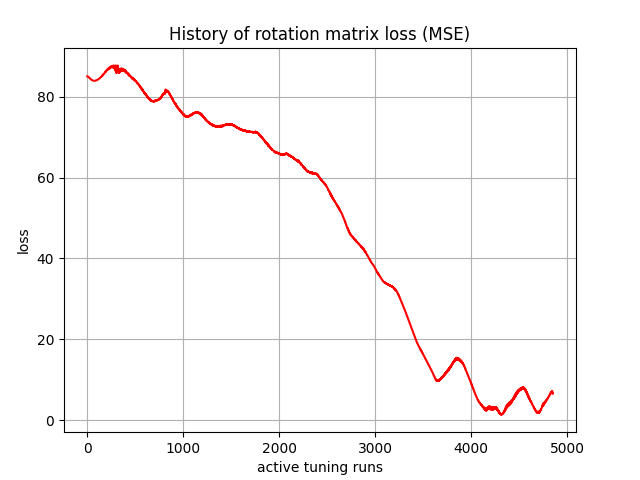

The data file committed next to this chart (first rows):
, 0
0, 85.03
1, 85.04
2, 85.03
3, 85.02
4, 85.02
5, 85.02
6, 85.01
7, 84.99
8, 84.98
9, 84.97
10, 84.95
11, 84.92
12, 84.91
13, 84.88
14, 84.86
15, 84.83
16, 84.81
17, 84.79
18, 84.76
19, 84.73
20, 84.71
21, 84.69
22, 84.66
23, 84.63
24, 84.61
25, 84.59
26, 84.56
27, 84.53
28, 84.51
29, 84.48
30, 84.46
31, 84.44
32, 84.41
33, 84.39
34, 84.37
35, 84.35
36, 84.33
37, 84.3
38, 84.28
39, 84.26
40, 84.25
41, 84.23
42, 84.21
43, 84.19
44, 84.17
45, 84.16
46, 84.14
47, 84.13
48, 84.11
49, 84.1
50, 84.09
51, 84.07
52, 84.06
53, 84.05
54, 84.04
55, 84.03
56, 84.02
57, 84.01
58, 84
59, 83.99
... 4,790 more rows
